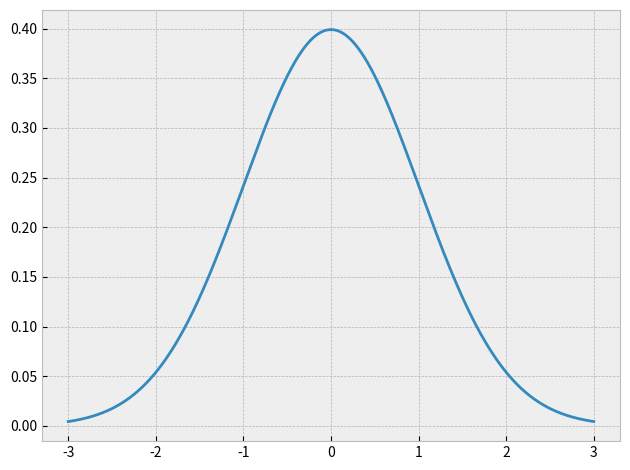
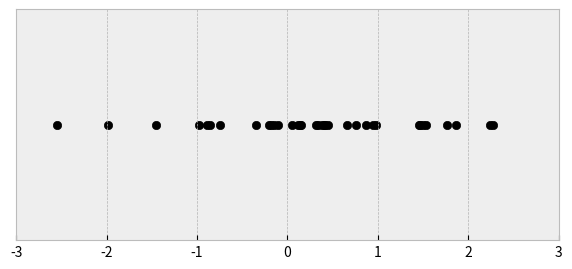

These charts were generated, in order, by the following Python code:
import numpy as np
import matplotlib as mpl
import matplotlib.pyplot as plt
import matplotlib.mlab as mlab

from scipy.stats import norm

mpl.use('Agg')
plt.style.use('bmh')

# Plot norm distribution PDF
np.random.seed(0)
X = np.arange(-3, 3, 0.001)
Y = norm.pdf(X, 0, 1)
fig = plt.figure()
plt.plot(X, Y)
plt.tight_layout()
plt.savefig("normal-pdf.png")

# Plot random sample
samples = 35
X = np.random.normal(0, 1, samples)
Y = np.zeros(samples)
fig = plt.figure(figsize=(7, 3))
plt.scatter(X, Y, color='k')
plt.xlim((-3,3))
frame = plt.gca()
frame.axes.get_yaxis().set_visible(False)
plt.savefig("normal-samples.png")
